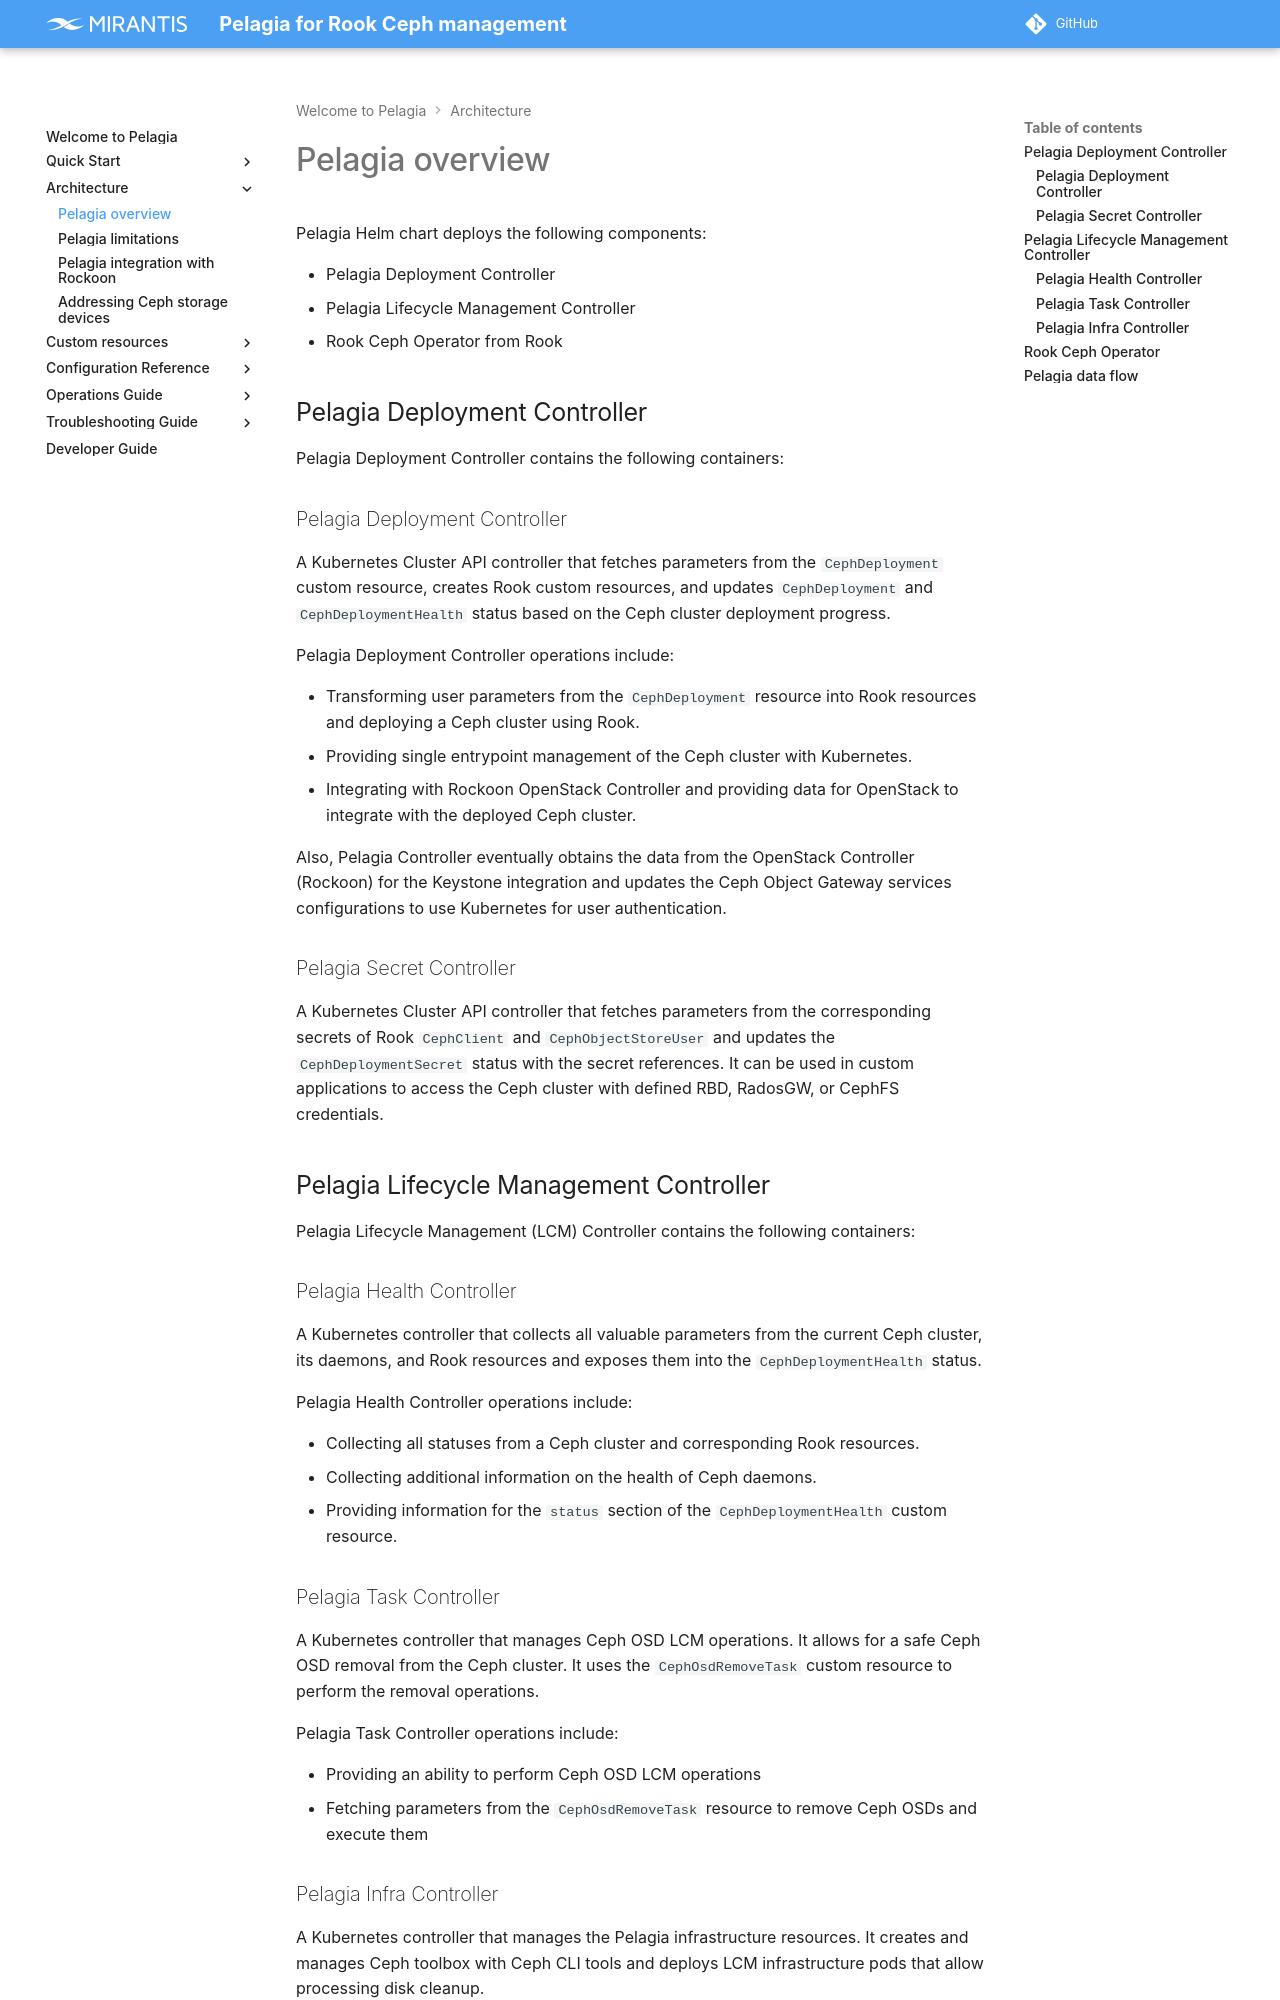

repository: Mirantis/pelagia · page: 1.x/architecture/overview/index.html · generator: mkdocs

---
description: Overview of the Pelagia architecture, including its components,
  controllers, and how Pelagia deploys and manages a Ceph cluster using Rook.
keywords: pelagia, pelagia components, rook, ceph cluster, pelagia controller,
  rook ceph operator, cephdeployment
---

# Pelagia overview

Pelagia Helm chart deploys the following components:

- Pelagia Deployment Controller
- Pelagia Lifecycle Management Controller
- Rook Ceph Operator from Rook

## Pelagia Deployment Controller

Pelagia Deployment Controller contains the following containers:

### Pelagia Deployment Controller

A Kubernetes Cluster API controller that fetches parameters from the `CephDeployment` custom resource,
creates Rook custom resources, and updates `CephDeployment` and `CephDeploymentHealth` status
based on the Ceph cluster deployment progress.

Pelagia Deployment Controller operations include:

- Transforming user parameters from the `CephDeployment` resource into Rook resources
  and deploying a Ceph cluster using Rook.
- Providing single entrypoint management of the Ceph cluster with Kubernetes.
- Integrating with Rockoon OpenStack Controller and providing data for OpenStack to integrate with the deployed Ceph cluster.

Also, Pelagia Controller eventually obtains the data from the OpenStack Controller
(Rockoon) for the Keystone integration and updates the Ceph Object Gateway
services configurations to use Kubernetes for user authentication.

### Pelagia Secret Controller

A Kubernetes Cluster API controller that fetches parameters from the corresponding secrets of Rook `CephClient` and `CephObjectStoreUser` and updates the `CephDeploymentSecret` status with the secret references. It can be used
in custom applications to access the Ceph cluster with defined RBD, RadosGW, or CephFS credentials.

## Pelagia Lifecycle Management Controller

Pelagia Lifecycle Management (LCM) Controller contains the following containers:

### Pelagia Health Controller

A Kubernetes controller that collects all valuable parameters from the current
Ceph cluster, its daemons, and Rook resources and exposes them into the
`CephDeploymentHealth` status.

Pelagia Health Controller operations include:

- Collecting all statuses from a Ceph cluster and corresponding Rook resources.
- Collecting additional information on the health of Ceph daemons.
- Providing information for the `status` section of the `CephDeploymentHealth`
  custom resource.
